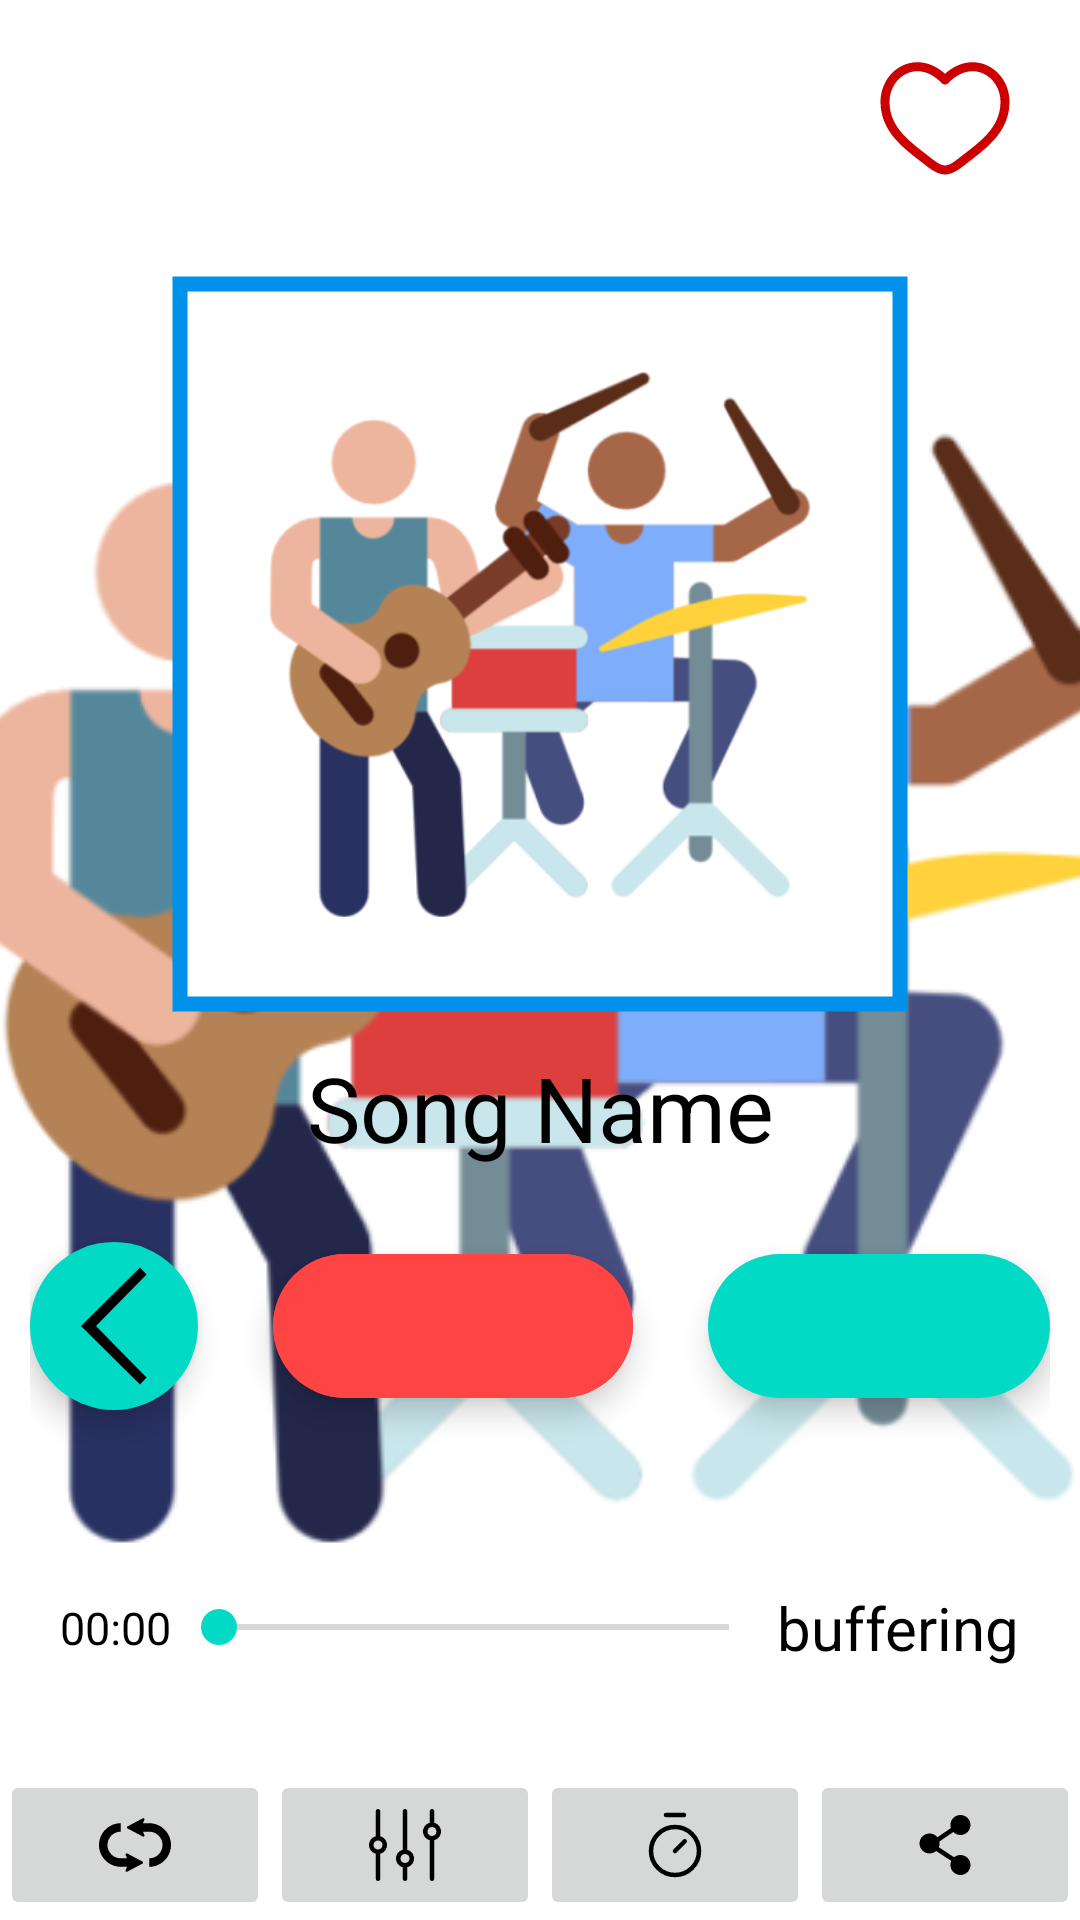

Reconstruct the res/layout file that produces this screen, plus the resources it refers to.
<!-- AndroidManifest.xml: application theme splash_screen -->
<!-- res/layout/activity_player.xml -->
<?xml version="1.0" encoding="utf-8"?>
<LinearLayout xmlns:android="http://schemas.android.com/apk/res/android"
    xmlns:tools="http://schemas.android.com/tools"
    android:layout_width="match_parent"
    android:layout_height="match_parent"
    xmlns:app="http://schemas.android.com/apk/res-auto"
    tools:context=".Player_Activity"
    android:orientation="vertical"
    android:gravity="center">

    
    <LinearLayout
        android:layout_width="match_parent"
        android:layout_height="wrap_content"
        android:orientation="horizontal"
        android:gravity="center"
        android:layout_weight="1">

        <ImageButton
            android:layout_width="50dp"
            android:layout_height="50dp"
            android:layout_marginStart="5dp"
            android:id="@+id/backBtn"
            android:background="?attr/selectableItemBackground"
            android:contentDescription="@string/prev_btn"
            android:padding="10dp"
            android:src="@drawable/white_back_icon"
            tools:ignore="RedundantDescriptionCheck"
            android:backgroundTint="@android:color/transparent"
            />

        <TextView
            android:layout_width="0dp"
            android:layout_height="match_parent"
            android:textColor="@color/white"
            android:text="@string/player_title"
            android:textSize="30sp"
            android:gravity="center"
            android:layout_weight="1"
            tools:ignore="NestedWeights"
            android:textStyle="bold"
            />

        
        <ImageButton
            android:layout_width="50dp"
            android:layout_height="50dp"
            android:src="@drawable/favourite_empty"
            android:background="?attr/selectableItemBackground"
            android:layout_marginEnd="20dp"
            android:contentDescription="@string/favourite_btn"
            app:tint="@android:color/holo_red_dark"
            android:backgroundTint="@android:color/transparent"/>
    </LinearLayout>

    
    <com.google.android.material.imageview.ShapeableImageView
        android:layout_width="250dp"
        android:layout_height="250dp"
        android:layout_margin="10dp"
        android:padding="5dp"
        android:src="@drawable/splash_screen"
        app:strokeColor="@color/cool_blue"
        app:strokeWidth="5dp"/>

    
    <TextView
        android:layout_width="631dp"
        android:layout_height="10dp"
        android:layout_marginHorizontal="20dp"
        android:layout_weight="1"
        android:gravity="center"
        android:text="@string/song_name"
        android:textColor="@color/black"
        android:textIsSelectable="true"
        android:textSize="30sp" />

    
    <LinearLayout
        android:layout_width="match_parent"
        android:layout_height="wrap_content"
        android:orientation="horizontal"
        android:layout_margin="10dp"
        android:gravity="center"
        android:layout_weight="1">

        
        <com.google.android.material.floatingactionbutton.ExtendedFloatingActionButton
            android:layout_width="wrap_content"
            android:layout_height="wrap_content"
            app:icon="@drawable/previous_icon"
            app:iconSize="40dp"
            android:contentDescription="@string/back_btn"/>

        
        <com.google.android.material.floatingactionbutton.ExtendedFloatingActionButton
            android:layout_width="wrap_content"
            android:layout_height="wrap_content"
            app:icon="@drawable/pause_icon"
            app:iconSize="50dp"
            android:layout_marginHorizontal="25dp"
            android:backgroundTint="@android:color/holo_red_light"
            app:iconTint="@color/white"
            android:contentDescription="@string/play_pause_btn"
            />

        
        <com.google.android.material.floatingactionbutton.ExtendedFloatingActionButton
            android:layout_width="wrap_content"
            android:layout_height="wrap_content"
            app:icon="@drawable/next_svgrepo_com__1_"
            app:iconSize="40dp"
            android:contentDescription="@string/next_btn"
            />

    </LinearLayout>

    
    <LinearLayout
        android:layout_width="match_parent"
        android:layout_height="25dp"
        android:orientation="horizontal"
        android:layout_margin="20dp"
        android:layout_weight="1">

        <TextView
            android:layout_width="wrap_content"
            android:layout_height="match_parent"
            android:textColor="@color/black"
            android:textSize="15sp"
            android:text="@string/start_tv"
            android:gravity="center"/>

        <androidx.appcompat.widget.AppCompatSeekBar
            android:layout_width="0dp"
            android:layout_height="match_parent"
            android:layout_weight="1"
            tools:ignore="NestedWeights" />

        <TextView
            android:id="@+id/tvSeekBarEnd"
            android:layout_width="wrap_content"
            android:layout_height="match_parent"
            android:textColor="@color/black"
            android:textSize="20sp"
            android:text="@string/end_tv"
            android:gravity="center"/>
    </LinearLayout>
    <LinearLayout
        android:layout_width="match_parent"
        android:layout_height="wrap_content"
        android:orientation="horizontal">
        <ImageButton
            android:layout_width="50dp"
            android:layout_height="50dp"
            android:src="@drawable/repeat_icon"
            android:contentDescription="@string/repeat"
            app:tint="@color/black"
            android:layout_weight="1"/>
        <ImageButton
            android:layout_width="50dp"
            android:layout_height="50dp"
            android:src="@drawable/equalizer_icon"
            android:contentDescription="@string/equalizer"
            app:tint="@color/black"
            android:layout_weight="1"/>
        <ImageButton
            android:layout_width="50dp"
            android:layout_height="50dp"
            android:src="@drawable/timer_icon"
            android:contentDescription="@string/timer"
            app:tint="@color/black"
            android:layout_weight="1"/>
        <ImageButton
            android:layout_width="50dp"
            android:layout_height="50dp"
            android:src="@drawable/share_icon"
            android:contentDescription="@string/share"
            app:tint="@color/black"
            android:layout_weight="1"/>
    </LinearLayout>
</LinearLayout>
<!-- resources referenced by this layout -->
<resources>
  <color name="black">#FF000000</color>
  <color name="cool_blue">#0091EA</color>
  <color name="white">#FFFFFFFF</color>
  <!-- drawable previous_icon (drawable) -->
  <vector android:height="24dp" android:viewportHeight="24"
      android:viewportWidth="24" android:width="24dp" xmlns:android="http://schemas.android.com/apk/res/android">
      <path android:fillColor="#000000" android:pathData="M17.2,23.7l-11.8,-11.7l11.8,-11.7l1.3,1.4l-10.1,10.3l10.1,10.3z"/>
  </vector>
  <!-- drawable share_icon (drawable) -->
  <vector android:height="24dp" android:viewportHeight="24"
      android:viewportWidth="24" android:width="24dp" xmlns:android="http://schemas.android.com/apk/res/android">
      <path android:fillColor="#000000" android:fillType="evenOdd" android:pathData="M13.803,5.333C13.803,3.492 15.302,2 17.152,2C19.001,2 20.5,3.492 20.5,5.333C20.5,7.174 19.001,8.667 17.152,8.667C16.218,8.667 15.374,8.286 14.767,7.673L10.132,10.83C10.175,11.042 10.197,11.262 10.197,11.487C10.197,11.932 10.109,12.358 9.95,12.746L15.032,16.086C15.609,15.616 16.347,15.333 17.152,15.333C19.001,15.333 20.5,16.826 20.5,18.667C20.5,20.508 19.001,22 17.152,22C15.302,22 13.803,20.508 13.803,18.667C13.803,18.184 13.906,17.726 14.092,17.311L9.05,13.999C8.462,14.51 7.692,14.821 6.848,14.821C4.999,14.821 3.5,13.328 3.5,11.487C3.5,9.646 4.999,8.154 6.848,8.154C7.912,8.154 8.859,8.647 9.471,9.415L13.964,6.356C13.859,6.034 13.803,5.69 13.803,5.333Z"/>
  </vector>
  <!-- drawable splash_screen (drawable) -->
  <?xml version="1.0" encoding="utf-8"?>
  <layer-list xmlns:android="http://schemas.android.com/apk/res/android">
      <item android:drawable="@color/white"/>
      <item android:drawable="@drawable/musicfever_icon_splash" android:gravity="center"/>
  </layer-list>
  <!-- drawable timer_icon (drawable) -->
  <vector android:height="24dp" android:viewportHeight="24"
      android:viewportWidth="24" android:width="24dp" xmlns:android="http://schemas.android.com/apk/res/android">
      <path android:fillColor="#00000000"
          android:pathData="M12,22C16.418,22 20,18.418 20,14C20,9.582 16.418,6 12,6C7.582,6 4,9.582 4,14C4,18.418 7.582,22 12,22Z"
          android:strokeColor="#000000" android:strokeLineCap="round"
          android:strokeLineJoin="round" android:strokeWidth="1.5"/>
      <path android:fillColor="#00000000" android:pathData="M9,2H15"
          android:strokeColor="#000000" android:strokeLineCap="round"
          android:strokeLineJoin="round" android:strokeWidth="1.5"/>
      <path android:fillColor="#00000000"
          android:pathData="M15.24,10.76L12,14"
          android:strokeColor="#000000" android:strokeLineCap="round"
          android:strokeLineJoin="round" android:strokeWidth="1.5"/>
  </vector>
  <!-- drawable white_back_icon (drawable) -->
  <vector android:height="48dp" android:viewportHeight="24"
      android:viewportWidth="24" android:width="48dp" xmlns:android="http://schemas.android.com/apk/res/android">
      <path android:fillColor="#ffffff" android:pathData="M17.2,23.7l-11.8,-11.7l11.8,-11.7l1.3,1.4l-10.1,10.3l10.1,10.3z"/>
  </vector>
  <string name="back_btn">Back Button</string>
  <string name="end_tv">buffering</string>
  <string name="equalizer">Equalizer</string>
  <string name="favourite_btn">Favourites</string>
  <string name="next_btn">Next Button</string>
  <string name="play_pause_btn">play pause Button</string>
  <string name="player_title">Musical Universe</string>
  <string name="prev_btn">previous Button</string>
  <string name="repeat">repeat</string>
  <string name="share">share</string>
  <string name="song_name">Song Name</string>
  <string name="start_tv">00:00</string>
  <string name="timer">timer</string>
  <style name="splash_screen" parent="Theme.MaterialComponents.Light.NoActionBar">
          <item name="android:windowBackground">@drawable/splash_screen</item>
      </style>
</resources>
